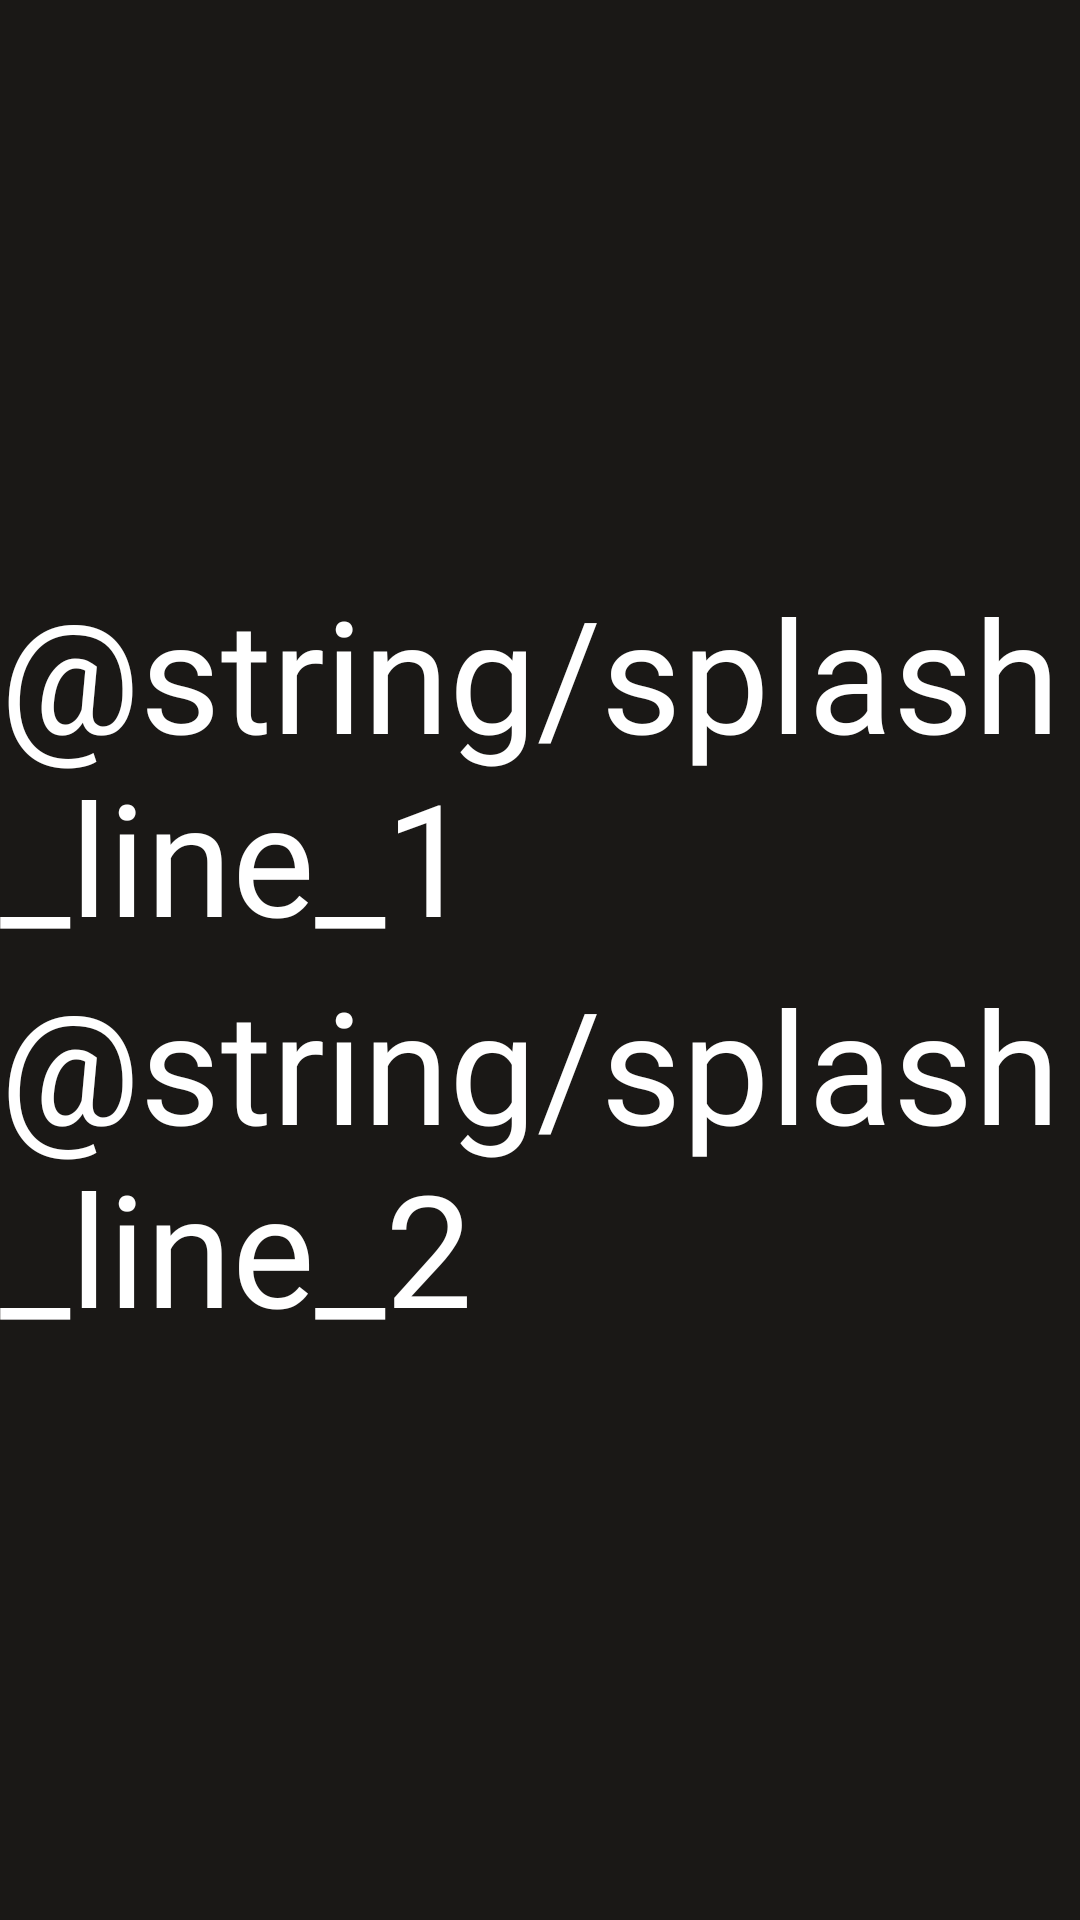

This screen was rendered from an Android layout file. Write that file and the resources it references.
<!-- AndroidManifest.xml: application theme Theme.NyamaNyama -->
<!-- res/layout/activity_splash.xml -->
<?xml version="1.0" encoding="utf-8"?>
<androidx.constraintlayout.widget.ConstraintLayout xmlns:android="http://schemas.android.com/apk/res/android"
    xmlns:app="http://schemas.android.com/apk/res-auto"
    xmlns:tools="http://schemas.android.com/tools"
    android:id="@+id/splash_root"
    android:layout_width="match_parent"
    android:layout_height="match_parent"
    android:background="@color/nyama_gray"
    tools:context=".SplashActivity">

    <TextView
        android:id="@+id/splash_line_1"
        android:layout_width="wrap_content"
        android:layout_height="wrap_content"
        android:fontFamily="@font/permanent_marker"
        android:text="@string/splash_line_1"
        android:textColor="@color/white"
        android:textSize="52sp"
        app:layout_constraintBottom_toTopOf="@id/splash_line_2"
        app:layout_constraintEnd_toEndOf="parent"
        app:layout_constraintStart_toStartOf="parent"
        app:layout_constraintTop_toTopOf="parent"
        app:layout_constraintVertical_chainStyle="packed" />

    <TextView
        android:id="@+id/splash_line_2"
        android:layout_width="wrap_content"
        android:layout_height="wrap_content"
        android:fontFamily="@font/permanent_marker"
        android:text="@string/splash_line_2"
        android:textColor="@color/white"
        android:textSize="52sp"
        app:layout_constraintBottom_toBottomOf="parent"
        app:layout_constraintEnd_toEndOf="parent"
        app:layout_constraintHorizontal_bias="0.0"
        app:layout_constraintStart_toStartOf="@id/splash_line_1"
        app:layout_constraintTop_toBottomOf="@id/splash_line_1" />

</androidx.constraintlayout.widget.ConstraintLayout>
<!-- resources referenced by this layout -->
<resources>
  <color name="nyama_gray">#FF1A1816</color>
  <color name="white">#FFFFFFFF</color>
  <style name="Theme.NyamaNyama" parent="Base.Theme.NyamaNyama" />
  <style name="Base.Theme.NyamaNyama" parent="Theme.Material3.Dark.NoActionBar">
          <item name="colorPrimary">@color/nyama_orange</item>
          <item name="colorPrimaryContainer">@color/nyama_orange_dark</item>
          <item name="colorOnPrimary">@color/white</item>
          <item name="colorSecondary">@color/nyama_orange</item>
          <item name="colorOnSecondary">@color/white</item>
          <item name="colorSurface">@color/nyama_gray</item>
          <item name="colorOnSurface">@color/white</item>
          <item name="android:colorBackground">@color/nyama_gray</item>
          <item name="android:windowBackground">@color/nyama_gray</item>
      </style>
  <color name="nyama_orange">#FFF1B467</color>
  <color name="nyama_orange_dark">#FFE09A4A</color>
</resources>
